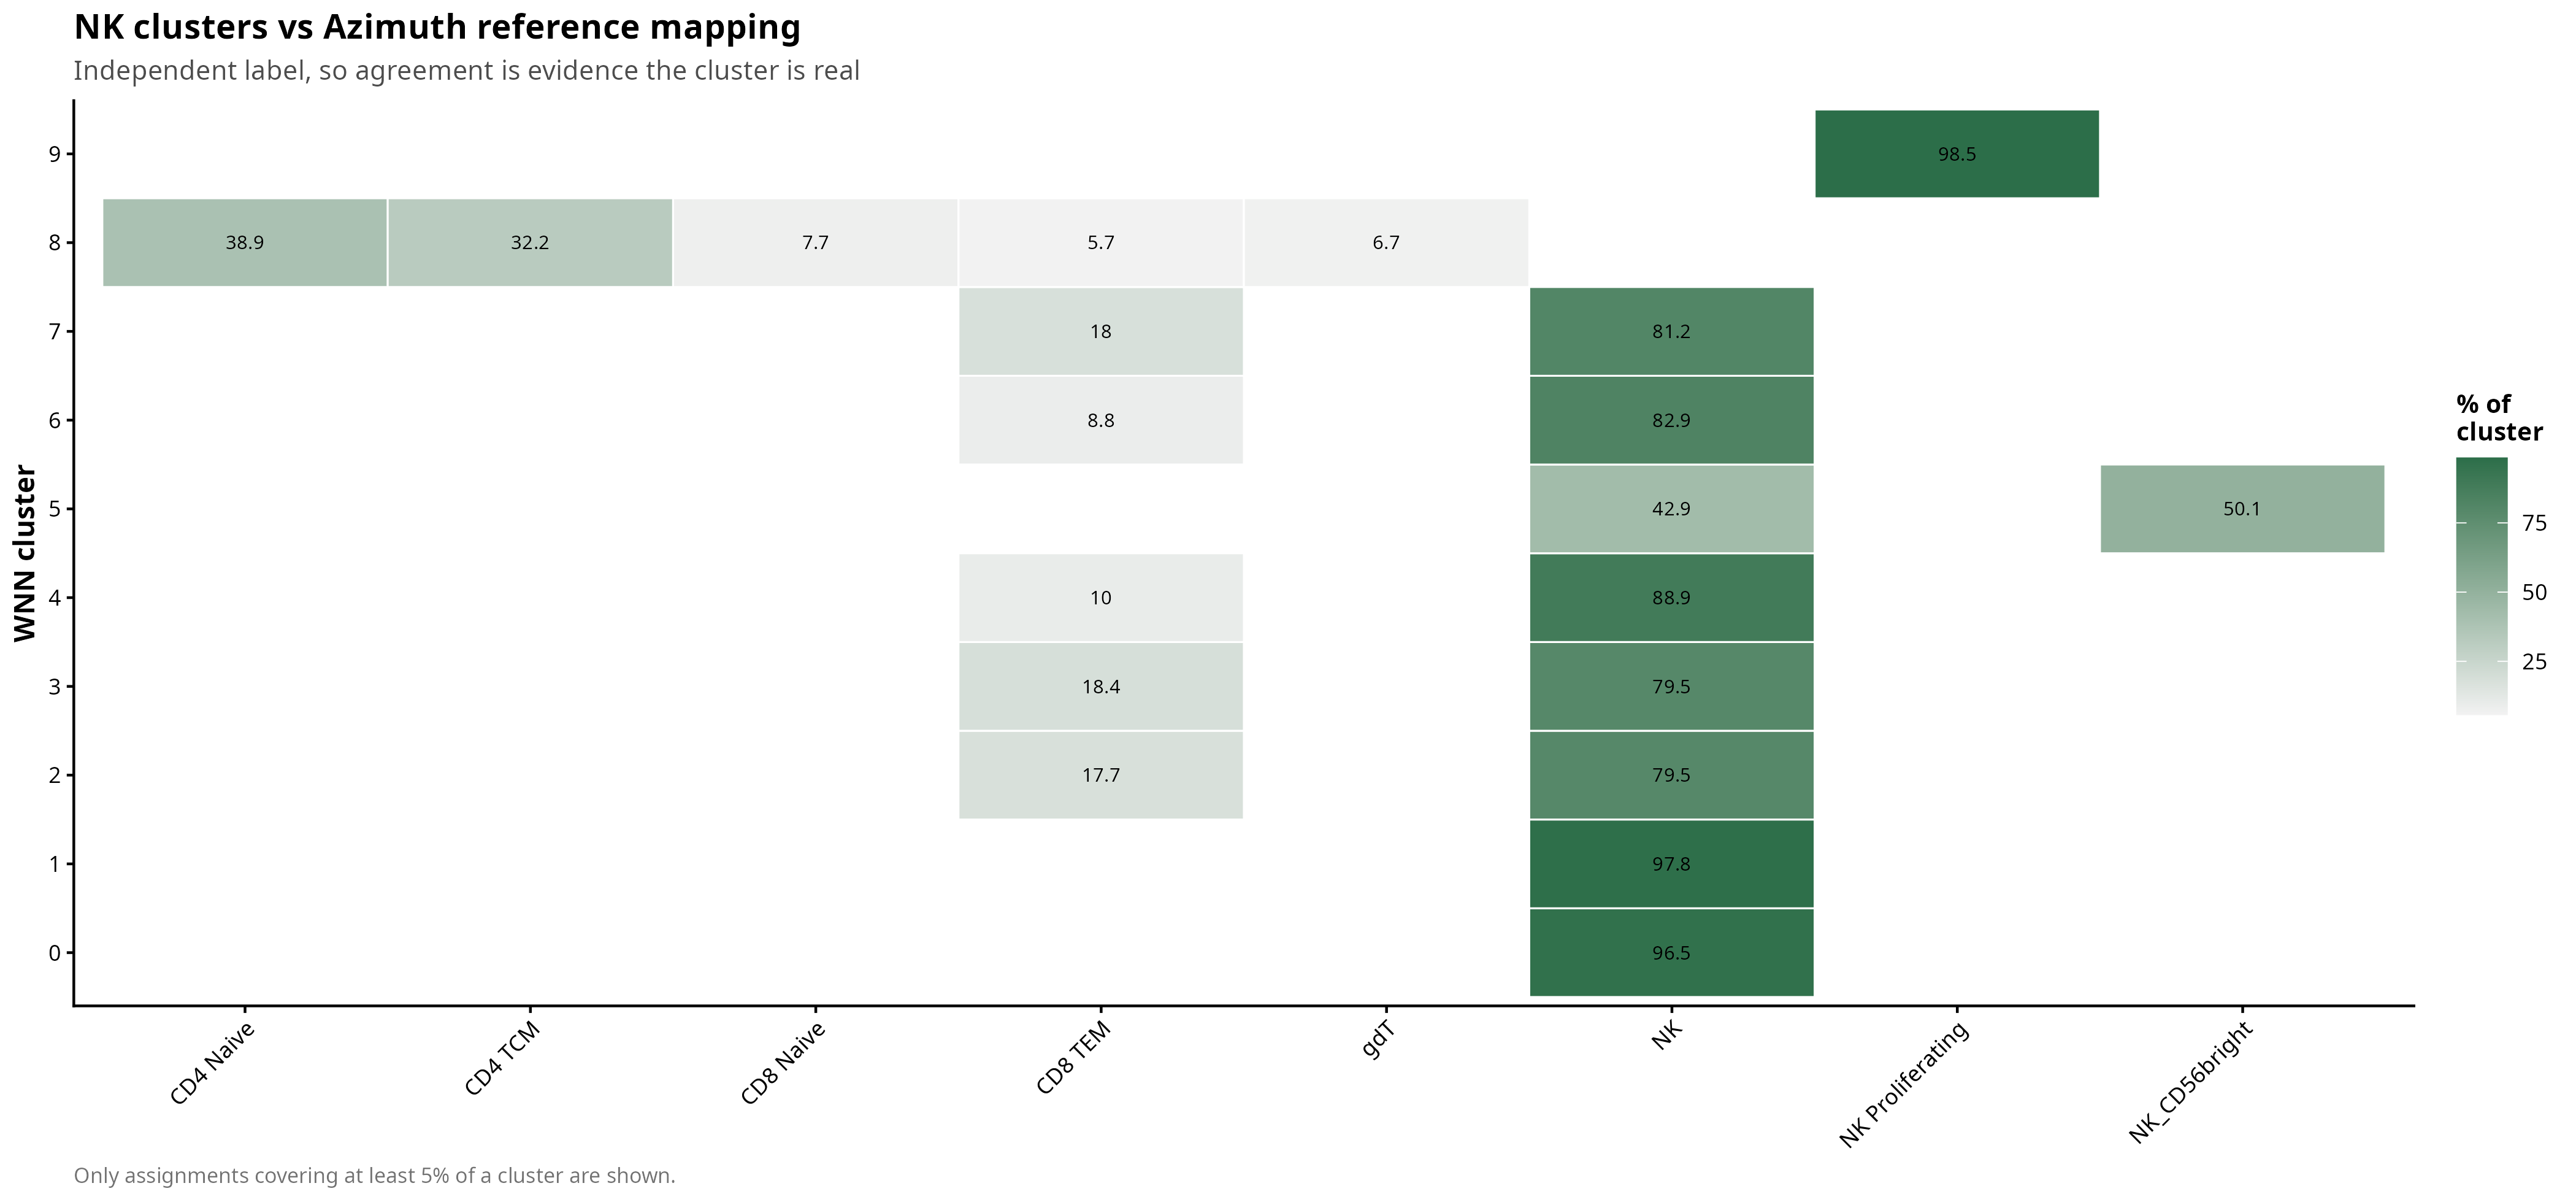

Data behind this chart, as committed beside it:
cluster, azimuth, Freq, pct
0, NK, 3633, 96.5
1, NK, 3525, 97.8
2, NK, 1821, 79.5
2, CD8 TEM, 406, 17.7
3, NK, 1568, 79.5
3, CD8 TEM, 364, 18.4
4, NK, 1432, 88.9
4, CD8 TEM, 161, 10
5, NK_CD56bright, 643, 50.1
5, NK, 551, 42.9
6, NK, 547, 82.9
6, CD8 TEM, 58, 8.8
7, NK, 402, 81.2
7, CD8 TEM, 89, 18
8, CD4 Naive, 116, 38.9
8, CD4 TCM, 96, 32.2
8, CD8 Naive, 23, 7.7
8, gdT, 20, 6.7
8, CD8 TEM, 17, 5.7
9, NK Proliferating, 67, 98.5
